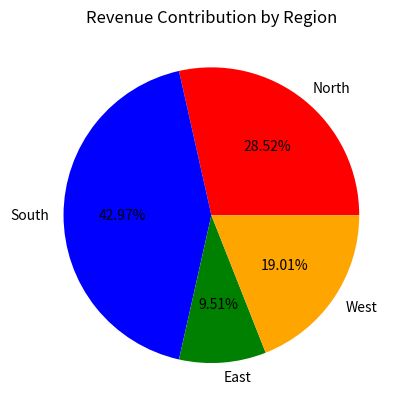

Write Python code to recreate this figure.
# plt.pie(values, labels= 'lable_list', colors= 'color_list', autopct= '%1.1f%%')
import matplotlib.pyplot as plt

revenue = [300,452,100,200]
regions = ['North', 'South', 'East', 'West']

plt.pie(revenue , labels = regions , colors = ['red', 'blue', 'green', 'orange'] , autopct = '%.2f%%')

'''autopct(automatic percentage formatting) is only used in pie charts, and it controls how the percentage values are displayed on each slice.
            
            If we are not using autopct then , 
                example - showing percentage like - 33.333333333333333333333%
                
            If we are using autopct then , 
                example - showing percentage like - 33.33%
                
                
                
    Why we can't use ".2f" instead of "autopct"? - 
            Because , .2f formats numbers you already have while autopct formats numbers that Matplotlib calculates internally
'''


plt.title('Revenue Contribution by Region')
plt.show()
